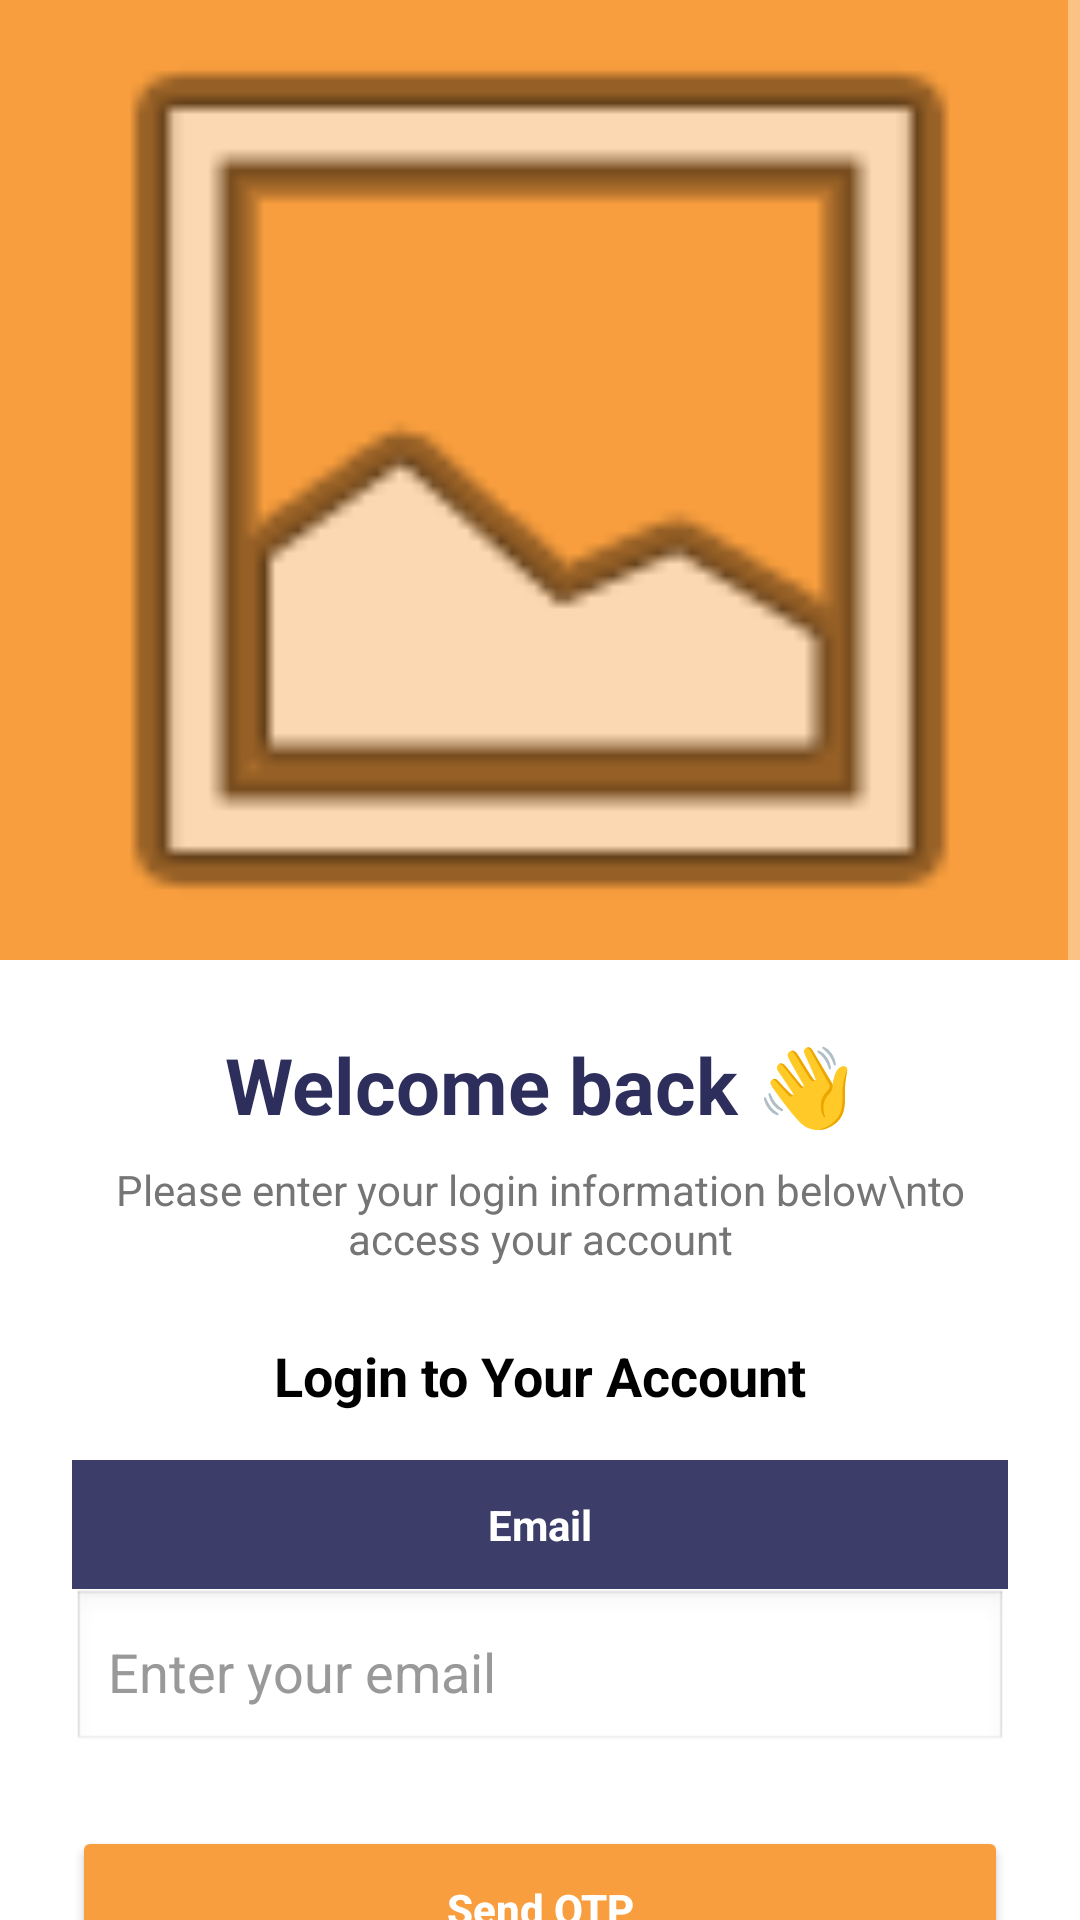

Reconstruct the res/layout file that produces this screen, plus the resources it refers to.
<!-- AndroidManifest.xml: application theme Theme.AppCompat.NoActionBar -->
<!-- res/layout/activity_main.xml -->
<?xml version="1.0" encoding="utf-8"?>
<ScrollView xmlns:android="http://schemas.android.com/apk/res/android"
    android:layout_width="match_parent"
    android:layout_height="match_parent"
    android:fillViewport="true"
    android:background="#FFFFFF">

    <LinearLayout
        android:layout_width="match_parent"
        android:layout_height="wrap_content"
        android:orientation="vertical">

        <ImageView
            android:id="@+id/ivLoginHeader"
            android:layout_width="match_parent"
            android:layout_height="320dp"
            android:scaleType="centerCrop"
            android:background="#F89E3E"
            android:src="@android:drawable/ic_menu_gallery"
            android:contentDescription="Barber Header Image" />

        <LinearLayout
            android:layout_width="match_parent"
            android:layout_height="wrap_content"
            android:orientation="vertical"
            android:padding="24dp"
            android:gravity="center_horizontal">

            <TextView
                android:layout_width="wrap_content"
                android:layout_height="wrap_content"
                android:text="Welcome back 👋"
                android:textColor="#2E2E5D"
                android:textSize="26sp"
                android:textStyle="bold" />

            <TextView
                android:layout_width="wrap_content"
                android:layout_height="wrap_content"
                android:text="Please enter your login information below\nto access your account"
                android:textColor="#757575"
                android:textSize="14sp"
                android:gravity="center"
                android:layout_marginTop="8dp" />

            <TextView
                android:layout_width="wrap_content"
                android:layout_height="wrap_content"
                android:text="Login to Your Account"
                android:textColor="#000000"
                android:textSize="18sp"
                android:textStyle="bold"
                android:layout_marginTop="24dp"
                android:layout_marginBottom="16dp" />

            <TextView
                android:id="@+id/tvEmailLabel"
                android:layout_width="match_parent"
                android:layout_height="wrap_content"
                android:text="Email"
                android:textColor="#FFFFFF"
                android:background="#3D3D6A"
                android:padding="12dp"
                android:gravity="center"
                android:textStyle="bold" />

            <EditText
                android:id="@+id/etAdminEmail"
                android:layout_width="match_parent"
                android:layout_height="55dp"
                android:background="@android:drawable/edit_text"
                android:textColor="#000000"
                android:padding="12dp"
                android:hint="Enter your email"
                android:textColorHint="#999999"
                android:inputType="textEmailAddress"
                android:importantForAutofill="no"
                android:layout_marginBottom="24dp" />

            <Button
                android:id="@+id/btnSendOtp"
                android:layout_width="match_parent"
                android:layout_height="55dp"
                android:text="Send OTP"
                android:backgroundTint="#F89E3E"
                android:textColor="#FFFFFF"
                android:textStyle="bold"
                android:textAllCaps="false" />

            <TextView
                android:layout_width="wrap_content"
                android:layout_height="wrap_content"
                android:text="Don't have an account? Create Account"
                android:textColor="#757575"
                android:textSize="13sp"
                android:layout_marginTop="20dp" />

        </LinearLayout>
    </LinearLayout>
</ScrollView>
<!-- resources referenced by this layout -->
<resources>

</resources>
